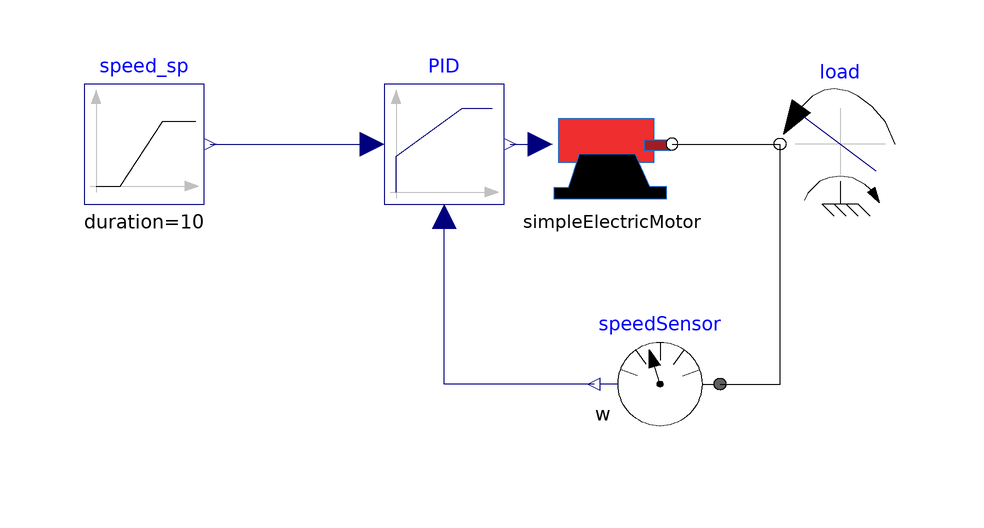

The component connection diagram of the Modelica model below, drawn from its own Placement and Line annotations.

model Example2 "Simple electric Motor with PID controller"
  extends Modelica.Icons.Example;
  Template.SimpleElectricMotor simpleElectricMotor(J=1)
    annotation (Placement(transformation(extent={{-18,-10},{2,10}})));
  Modelica.Mechanics.Rotational.Sources.LinearSpeedDependentTorque load(
      w_nominal=300, tau_nominal=-60) annotation (Placement(transformation(
        extent={{10,-10},{-10,10}},
        rotation=0,
        origin={30,0})));
  Modelica.Mechanics.Rotational.Sensors.SpeedSensor speedSensor
    annotation (Placement(transformation(extent={{10,-50},{-10,-30}})));
  Modelica.Blocks.Continuous.LimPID PID(
    controllerType=Modelica.Blocks.Types.SimpleController.PI,
    yMin=0,
    initType=Modelica.Blocks.Types.Init.NoInit,
    yMax=300,
    Ti=0.1,
    k=10,
    Td=0.01) annotation (Placement(transformation(extent={{-46,-10},{-26,10}})));
  Modelica.Blocks.Sources.Ramp speed_sp(
    height=-50,
    duration=10,
    offset=200,
    startTime=200)
    annotation (Placement(transformation(extent={{-96,-10},{-76,10}})));
equation
  connect(speed_sp.y, PID.u_s)
    annotation (Line(points={{-75,0},{-48,0}}, color={0,0,127}));
  connect(PID.y, simpleElectricMotor.u)
    annotation (Line(points={{-25,0},{-20,0}}, color={0,0,127}));
  connect(simpleElectricMotor.m1, load.flange)
    annotation (Line(points={{2,0},{20,0}}, color={0,0,0}));
  connect(speedSensor.flange, load.flange)
    annotation (Line(points={{10,-40},{20,-40},{20,0}}, color={0,0,0}));
  connect(speedSensor.w, PID.u_m)
    annotation (Line(points={{-11,-40},{-36,-40},{-36,-12}}, color={0,0,127}));
  annotation (experiment(StopTime=300, __Dymola_Algorithm="Dassl"));
end Example2;